Image classification data set "datasets" (chinmoy12c/spsVision on GitHub). Class labels (3): paper, scissor, stone.

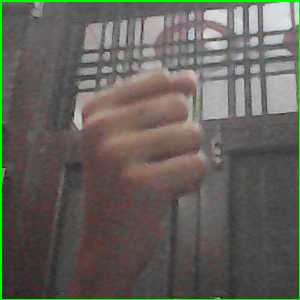
Label: stone

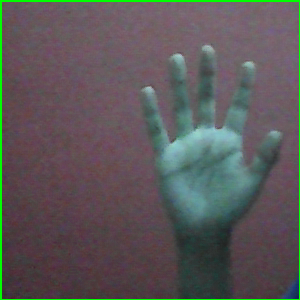
Label: paper

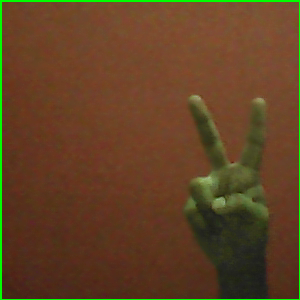
Label: scissor

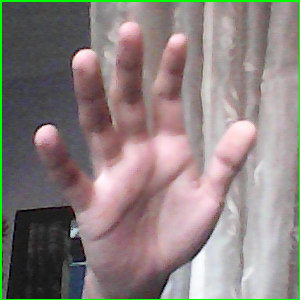
Label: paper

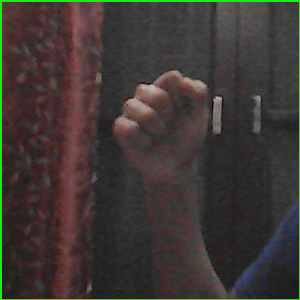
Label: stone

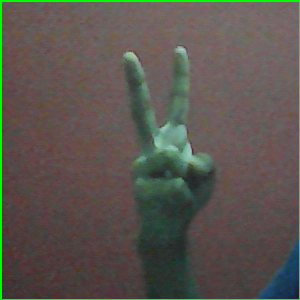
Label: scissor
